Labelled photos from "processed", an image-classification folder in orgabbay23-lgtm/smart-recycling-ai. The possible labels are: fresh, rotten.

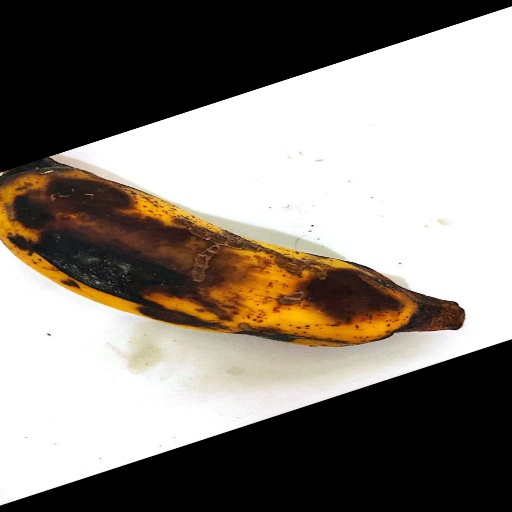
Label: rotten

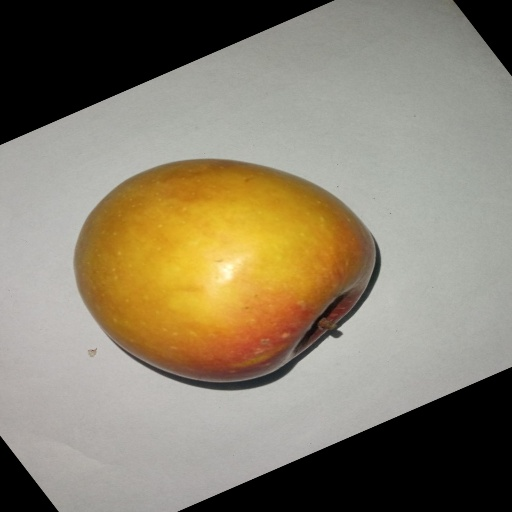
Label: fresh

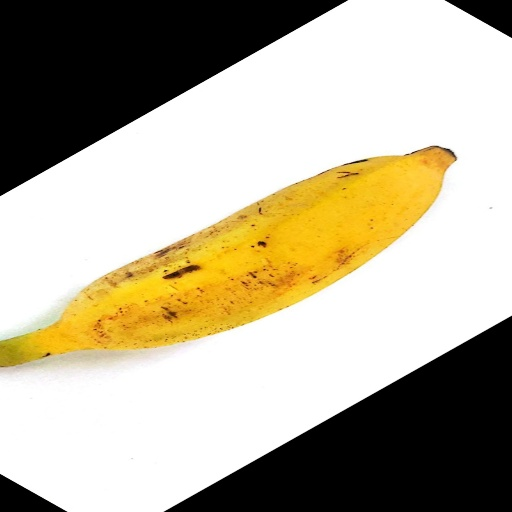
Label: fresh

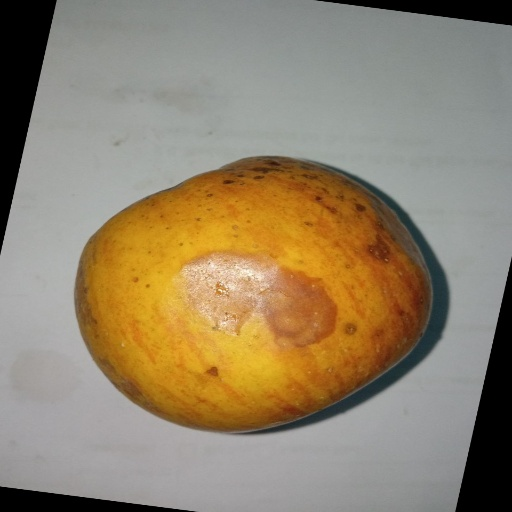
Label: rotten

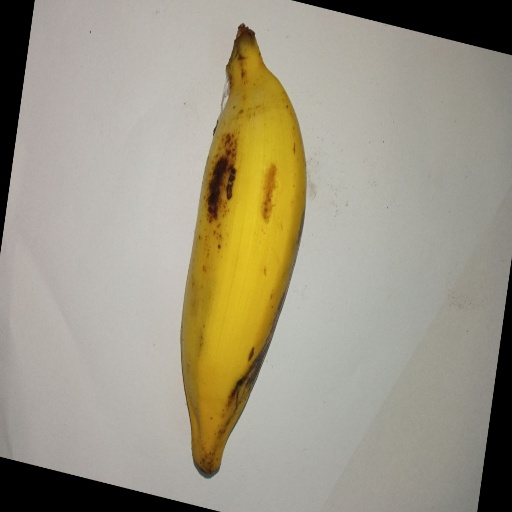
Label: fresh

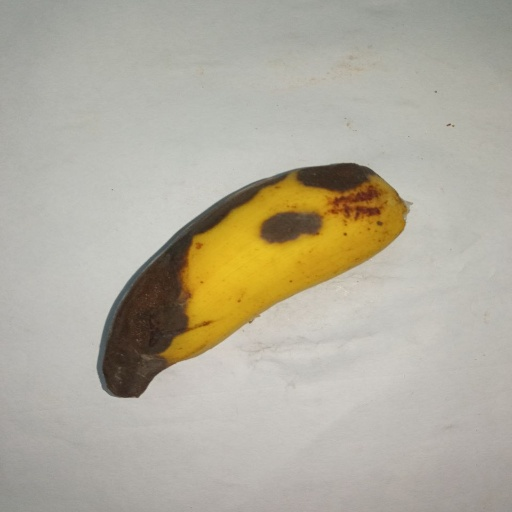
Label: rotten
